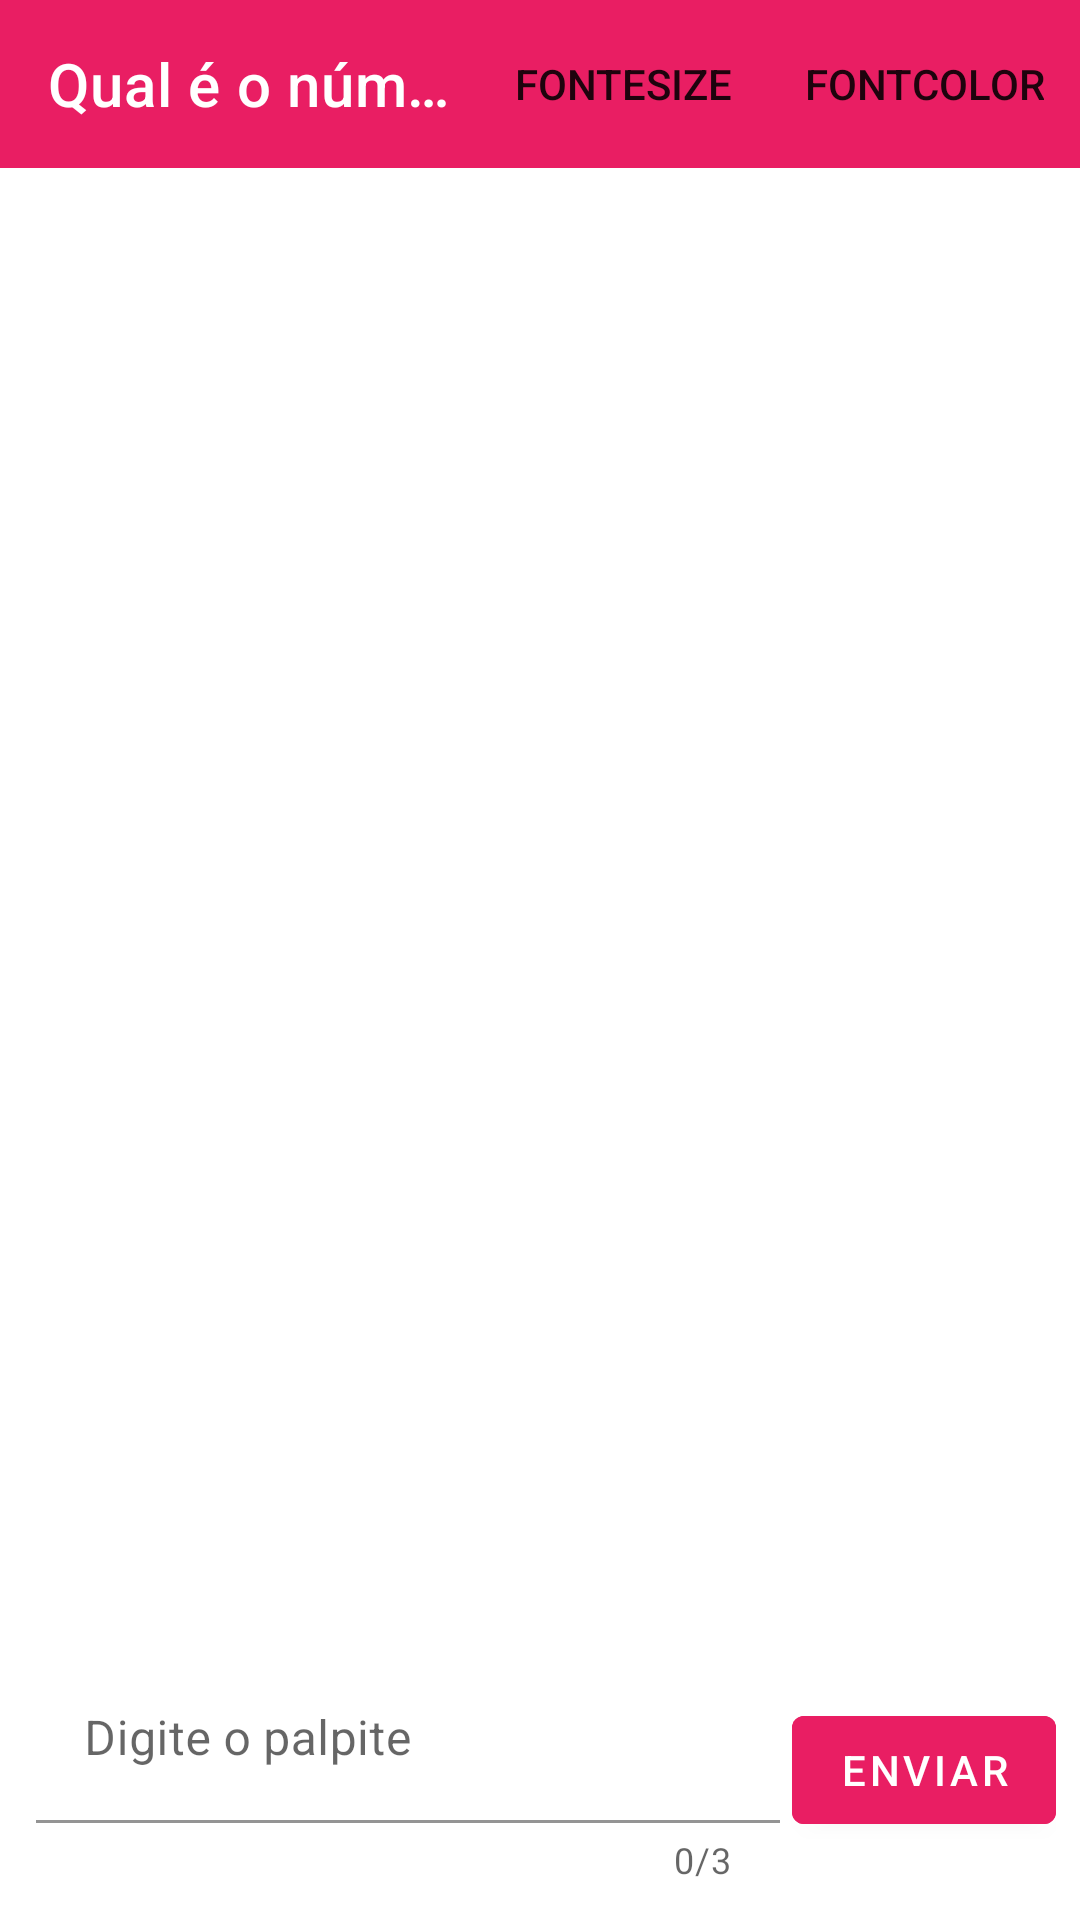

Produce the Android XML layout that renders to this screen, including the resource entries it uses.
<!-- AndroidManifest.xml: application theme Theme.StudioSolProva -->
<!-- res/layout/activity_main.xml -->
<?xml version="1.0" encoding="utf-8"?>
<androidx.constraintlayout.widget.ConstraintLayout xmlns:android="http://schemas.android.com/apk/res/android"
    xmlns:app="http://schemas.android.com/apk/res-auto"
    xmlns:tools="http://schemas.android.com/tools"
    android:layout_width="match_parent"
    android:layout_height="match_parent"
    tools:context=".MainActivity">

    <include layout="@layout/toolbar"
        android:id="@+id/toolbar"
        app:layout_constraintLeft_toLeftOf="parent"
        app:layout_constraintRight_toRightOf="parent"
        app:layout_constraintTop_toTopOf="parent"/>

    <LinearLayout
        android:layout_width="match_parent"
        android:layout_height="wrap_content"
        app:layout_constraintTop_toBottomOf="@id/toolbar"
        android:orientation="vertical"
        android:gravity="center"
        app:layout_constraintBottom_toTopOf="@id/input_layout">

        <TextView
            android:id="@+id/statusTextView"
            android:layout_width="wrap_content"
            android:layout_height="wrap_content"
            android:text="Acertou"
            android:visibility="invisible"
            android:textSize="24sp"/>



            <androidx.recyclerview.widget.RecyclerView
                android:id="@+id/valueRecycleView"
                android:layout_width="wrap_content"
                android:layout_height="wrap_content"
                />





        <com.google.android.material.button.MaterialButton
            android:id="@+id/newGameButton"
            android:layout_width="wrap_content"
            android:backgroundTint="@color/pink"
            android:layout_height="wrap_content"
            android:visibility="invisible"
            android:text="Nova Partida"/>

    </LinearLayout>




    <androidx.constraintlayout.widget.ConstraintLayout
        android:id="@+id/input_layout"
        android:layout_width="match_parent"
        android:layout_height="wrap_content"
        android:padding="8dp"
        app:layout_constraintBottom_toBottomOf="parent"
        app:layout_constraintLeft_toLeftOf="parent"
        app:layout_constraintRight_toRightOf="parent">
        <com.google.android.material.textfield.TextInputLayout
            android:id="@+id/valueTextInputLayout"
            android:layout_width="0dp"
            android:layout_height="wrap_content"
            app:counterEnabled="true"
            app:counterMaxLength="3"
            android:padding="4dp"
            app:layout_constraintLeft_toLeftOf="parent"
            app:layout_constraintRight_toLeftOf="@+id/sendButton"
            app:layout_constraintTop_toTopOf="parent"
            app:layout_constraintBottom_toBottomOf="parent"
            app:boxStrokeColor="@color/pink"
            app:hintTextColor="@color/pink"
            app:boxBackgroundColor="@android:color/transparent">
            <com.google.android.material.textfield.TextInputEditText
                android:id="@+id/valueTextInput"
                android:layout_width="match_parent"
                android:layout_height="match_parent"
                android:maxLength="3"
                android:inputType="number"
                android:hint="Digite o palpite"/>
        </com.google.android.material.textfield.TextInputLayout>
        <com.google.android.material.button.MaterialButton
            android:id="@+id/sendButton"
            android:layout_width="wrap_content"
            android:layout_height="wrap_content"
            android:text="ENVIAR"
            android:padding="4dp"
            android:backgroundTint="@color/pink"
            app:layout_constraintRight_toRightOf="parent"
            app:layout_constraintTop_toTopOf="parent"
            app:layout_constraintBottom_toBottomOf="parent"/>
    </androidx.constraintlayout.widget.ConstraintLayout>
</androidx.constraintlayout.widget.ConstraintLayout>
<!-- res/layout/toolbar.xml (included above) -->
<?xml version="1.0" encoding="utf-8"?>
<androidx.appcompat.widget.Toolbar xmlns:android="http://schemas.android.com/apk/res/android"
    xmlns:app="http://schemas.android.com/apk/res-auto"
    android:id="@+id/toolbar"
    app:title="Qual é o número ?"
    app:titleTextColor="@color/white"
    android:layout_width="match_parent"
    android:layout_height="wrap_content"
    android:background="@color/pink"
    app:menu="@menu/menu"
    />
<!-- resources referenced by this layout -->
<resources>
  <color name="pink">#FFE91E63</color>
  <color name="white">#FFFFFFFF</color>
  <style name="Theme.StudioSolProva" parent="Theme.MaterialComponents.DayNight.NoActionBar">
          <item name="colorPrimary">@color/black</item>
          <item name="colorPrimaryVariant">@color/black</item>
          <item name="colorOnPrimary">@color/white</item>
          <item name="colorOnSecondary">@color/black</item>
          <item name="android:statusBarColor" tools:targetApi="l">?attr/colorPrimaryVariant</item>
      </style>
  <color name="black">#FF000000</color>
</resources>
